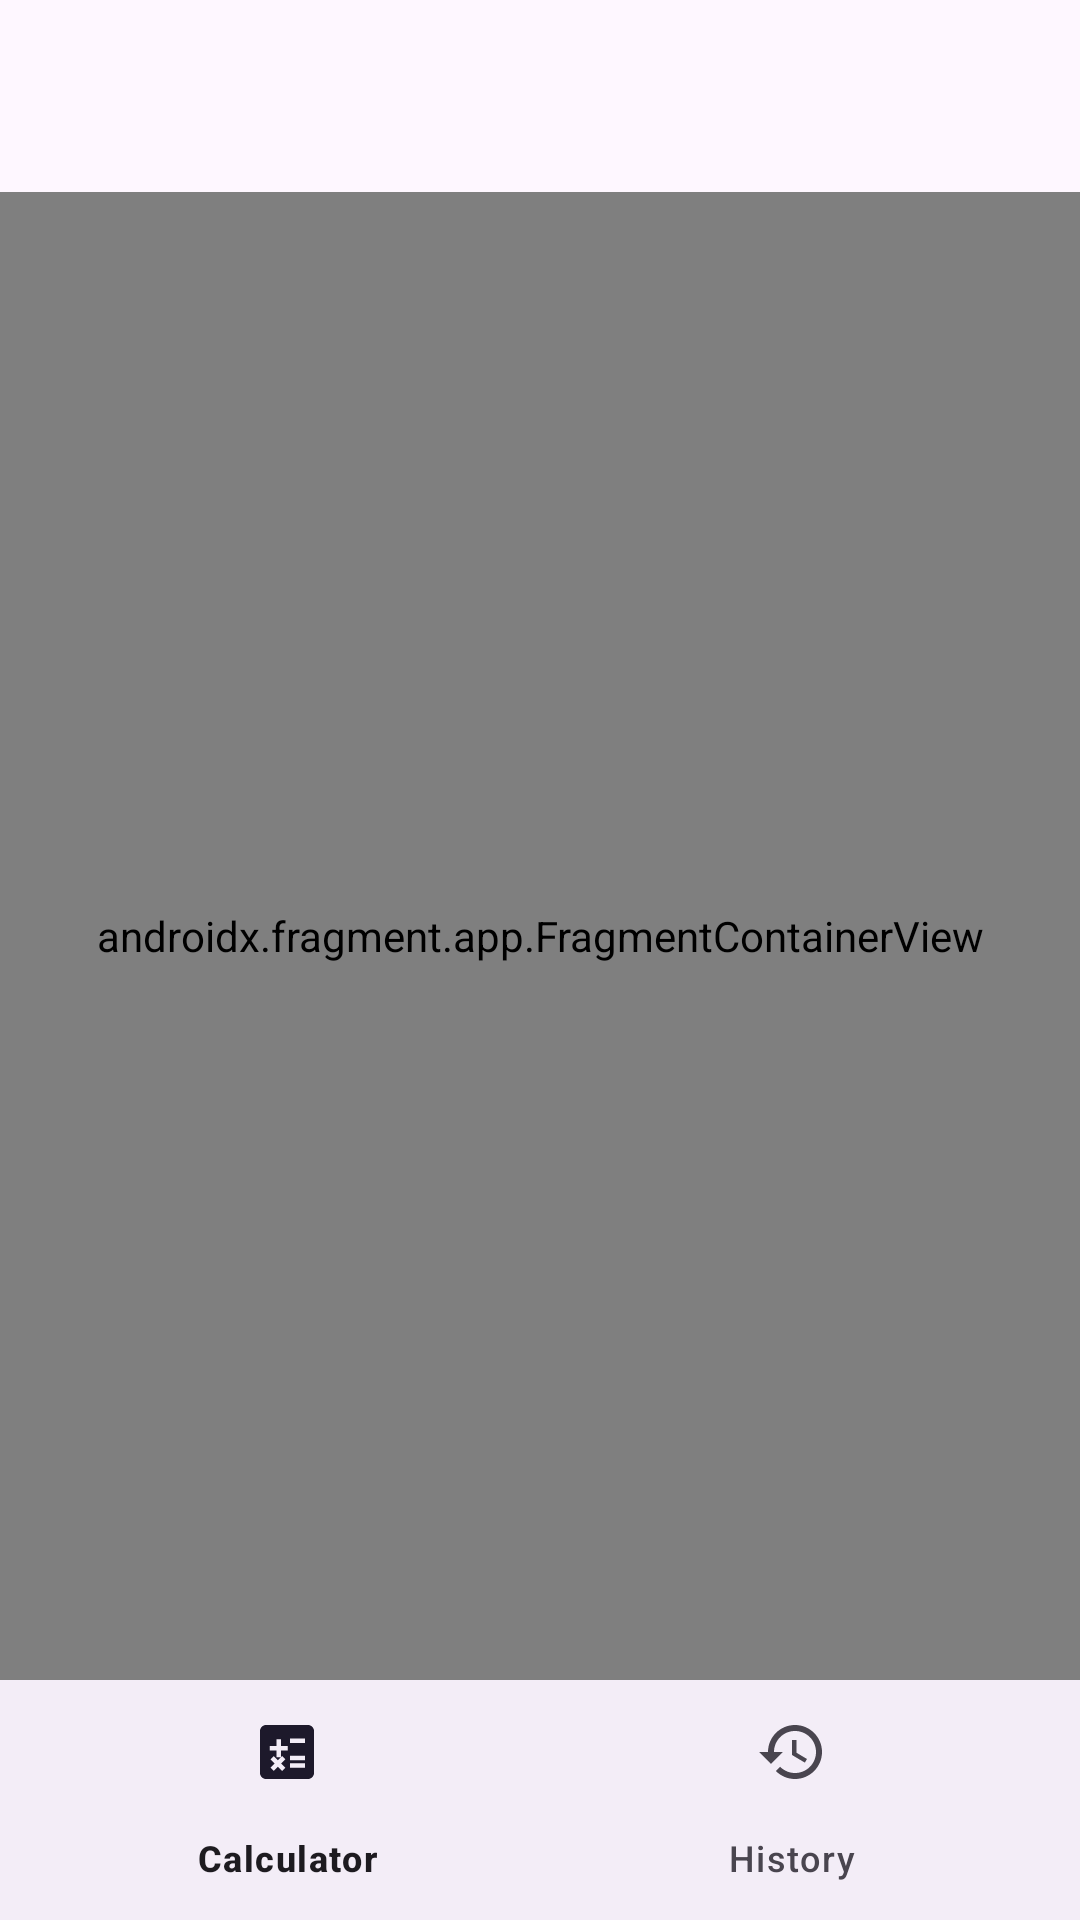

Reconstruct the res/layout file that produces this screen, plus the resources it refers to.
<!-- AndroidManifest.xml: application theme Theme.Calculator -->
<!-- res/layout/activity_main.xml -->
<?xml version="1.0" encoding="utf-8"?>
<LinearLayout
    xmlns:android="http://schemas.android.com/apk/res/android"
    xmlns:app="http://schemas.android.com/apk/res-auto"
    android:id="@+id/root"
    android:layout_width="match_parent"
    android:layout_height="match_parent"
    android:orientation="vertical"
    android:background="?android:attr/colorBackground">

    <com.google.android.material.appbar.MaterialToolbar
        android:id="@+id/toolbar"
        android:layout_width="match_parent"
        android:layout_height="?attr/actionBarSize" />

    <androidx.fragment.app.FragmentContainerView
        android:id="@+id/nav_host"
        android:name="androidx.navigation.fragment.NavHostFragment"
        android:layout_width="match_parent"
        android:layout_height="0dp"
        android:layout_weight="1"
        app:defaultNavHost="true"
        app:navGraph="@navigation/nav_graph" />

    <com.google.android.material.bottomnavigation.BottomNavigationView
        android:id="@+id/bottom_nav"
        android:layout_width="match_parent"
        android:layout_height="wrap_content"
        app:menu="@menu/bottom_nav" />

</LinearLayout>
<!-- resources referenced by this layout -->
<resources>
  <style name="Theme.Calculator" parent="Theme.Material3.DayNight.NoActionBar">
          <item name="colorPrimary">@color/indigo_40</item>
      </style>
  <color name="indigo_40">#3F51B5</color>
</resources>
